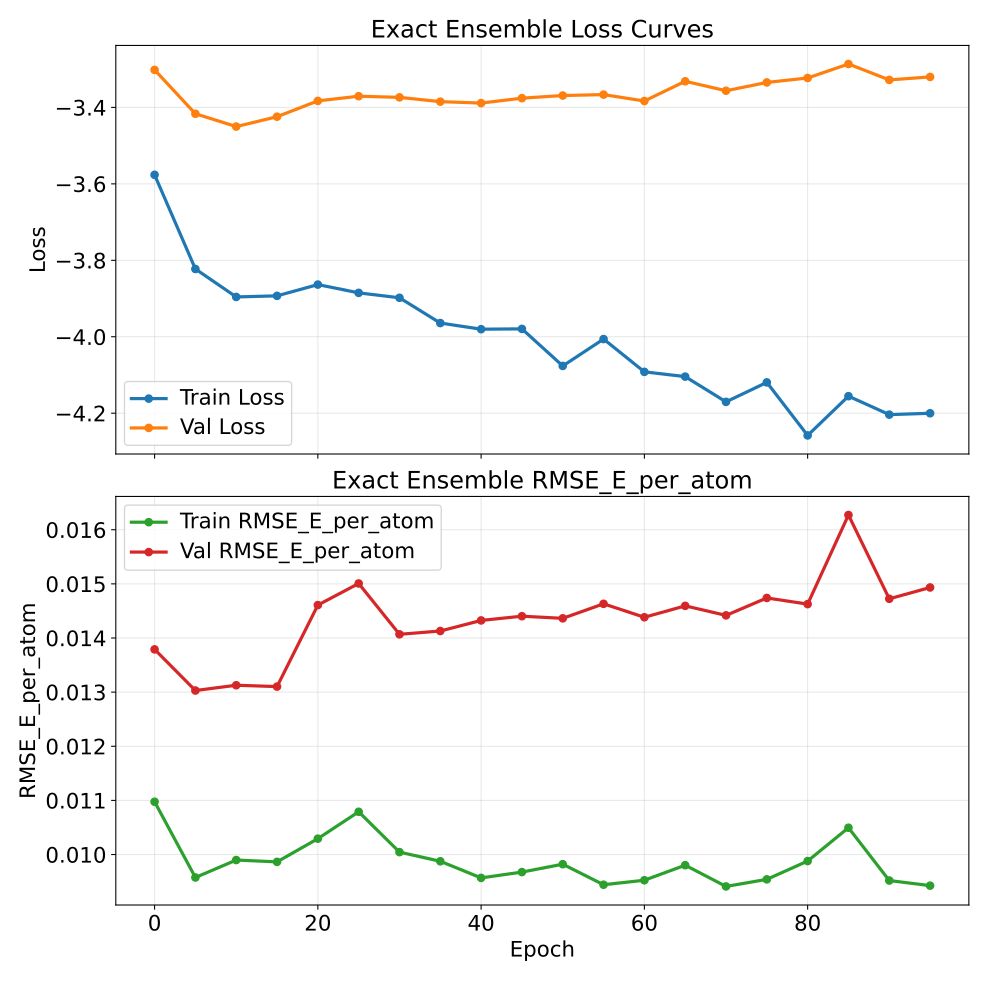

The data file committed next to this chart (first rows):
epoch, train_loss, val_loss, train_rmse_e_atom, val_rmse_e_atom
0, -3.576, -3.302, 0.01098, 0.01379
5, -3.823, -3.417, 0.009576, 0.01303
10, -3.896, -3.45, 0.009898, 0.01313
15, -3.893, -3.424, 0.009864, 0.0131
20, -3.864, -3.383, 0.01029, 0.01461
25, -3.885, -3.371, 0.01079, 0.01501
30, -3.898, -3.374, 0.01004, 0.01407
35, -3.964, -3.385, 0.009875, 0.01413
40, -3.98, -3.389, 0.009568, 0.01432
45, -3.979, -3.376, 0.009676, 0.0144
50, -4.076, -3.369, 0.009821, 0.01436
55, -4.006, -3.367, 0.009442, 0.01463
60, -4.092, -3.383, 0.009525, 0.01438
65, -4.104, -3.332, 0.009803, 0.01459
70, -4.17, -3.356, 0.00941, 0.01442
75, -4.119, -3.335, 0.009541, 0.01474
80, -4.258, -3.323, 0.009879, 0.01463
85, -4.155, -3.286, 0.01049, 0.01627
90, -4.204, -3.328, 0.009519, 0.01472
95, -4.2, -3.32, 0.009425, 0.01493
